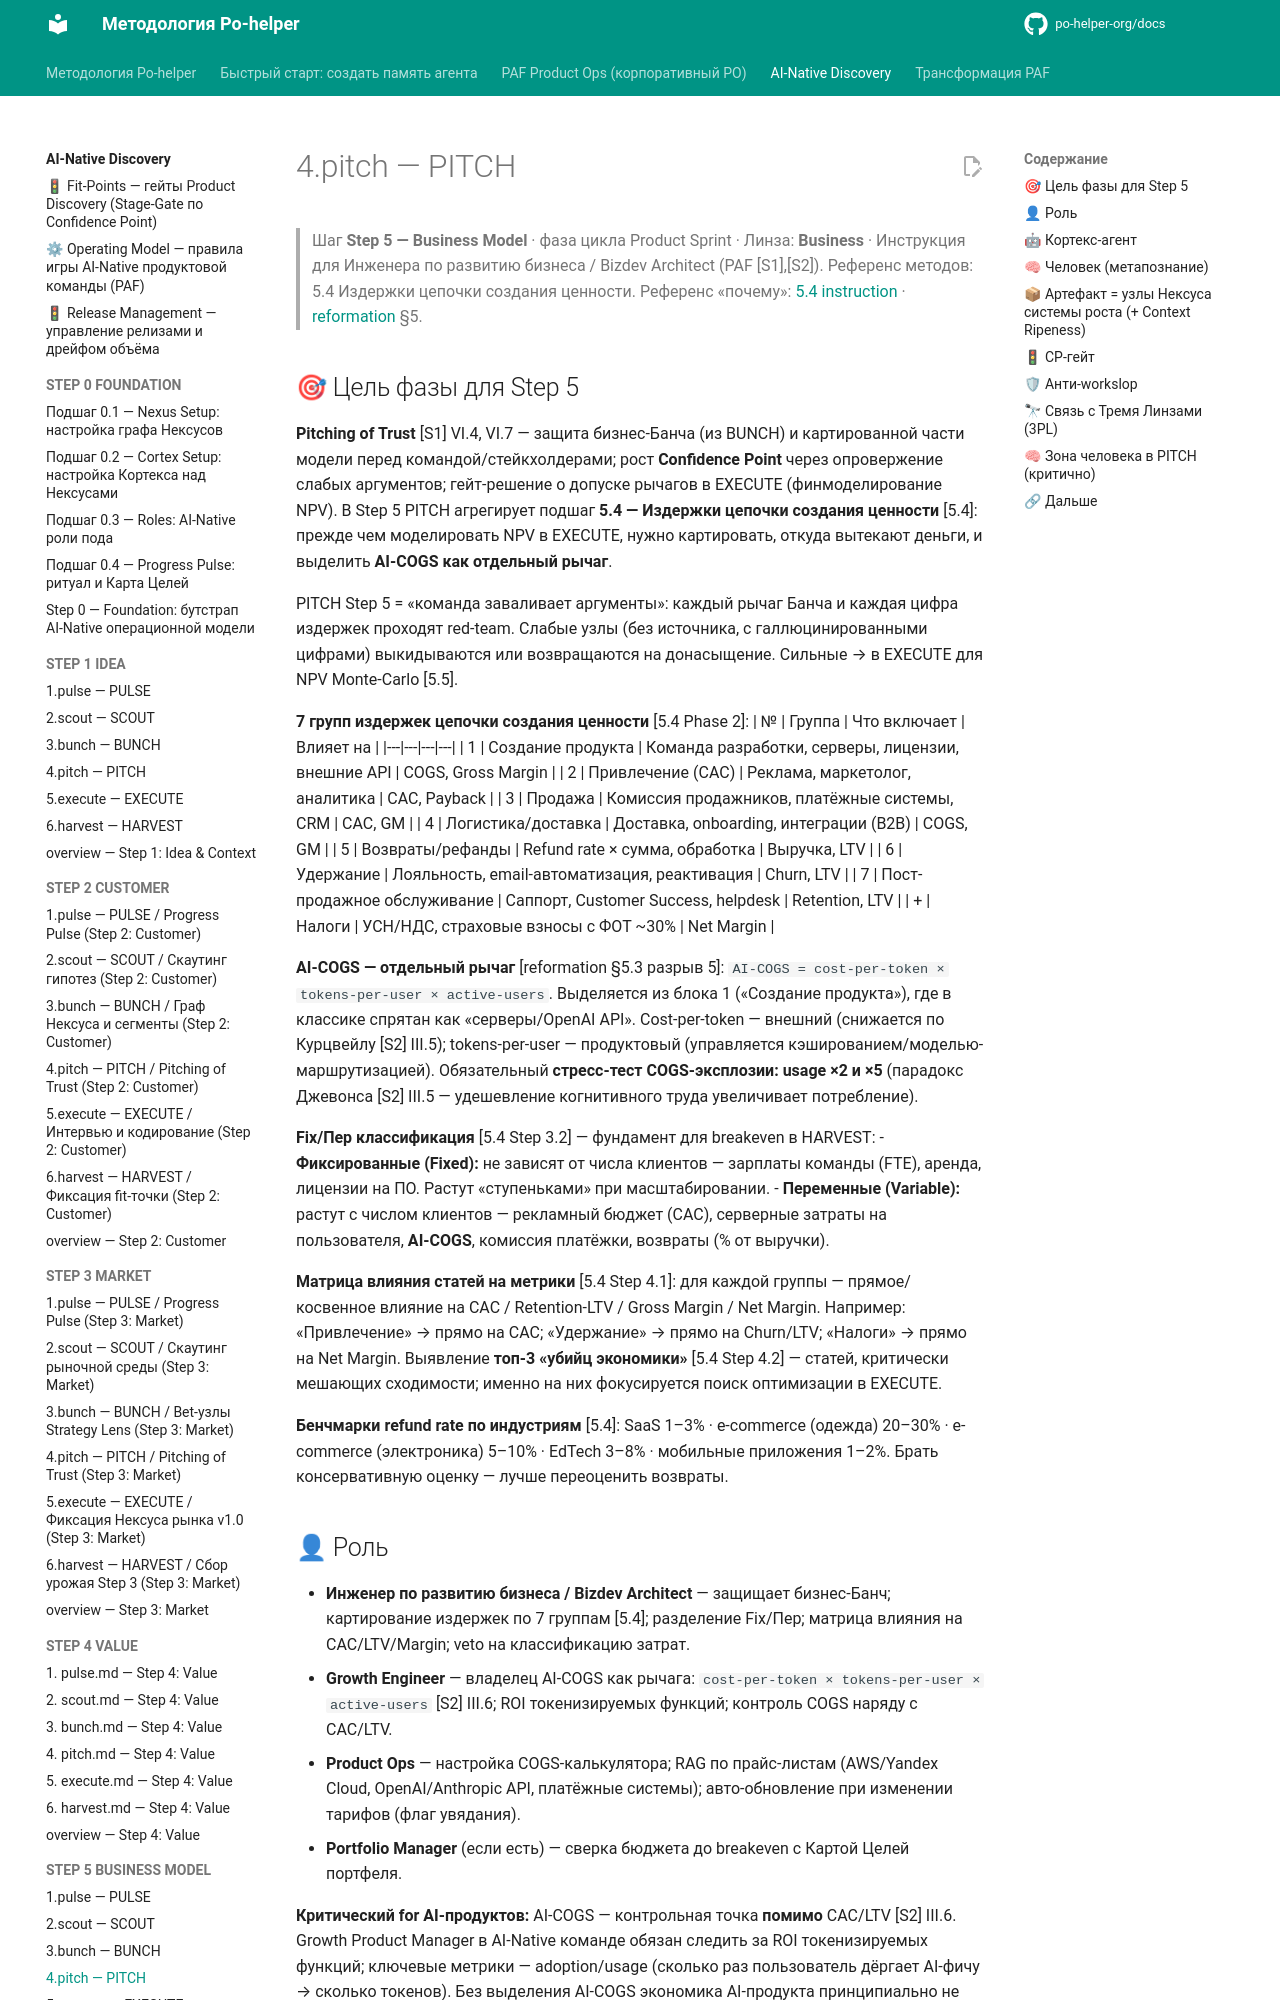

repository: po-helper-org/docs · page: ai-processes/STEP-5-BUSINESS-MODEL/4.pitch/index.html · generator: mkdocs

---
nexus: growth
node_id: aip-5-pitch
node_type: sprint-phase
paf_step: 5
sprint_phase: pitch
kind: normative
owner: Growth Engineer
confidence: 1.0
sources: ["[S1]", "[S2]", "[S3]", "[S4]", "RB-STEP-5"]
updated: 2026-06-20
ttl_days: 365
ripeness: fresh
tags: []
---

# 4.pitch — PITCH

> Шаг **Step 5 — Business Model** · фаза цикла Product Sprint · Линза: **Business** · Инструкция для Инженера по развитию бизнеса / Bizdev Architect (PAF [S1],[S2]).
> Референс методов: 5.4 Издержки цепочки создания ценности. Референс «почему»: [5.4 instruction](../../ai-transformation/RB-STEP-5-BUSINESS-MODEL-VALIDATION/5.4-instruction.md) · [reformation](../../ai-transformation/reformation.md) §5.

## 🎯 Цель фазы для Step 5

**Pitching of Trust** [S1] VI.4, VI.7 — защита бизнес-Банча (из BUNCH) и картированной части модели перед командой/стейкхолдерами; рост **Confidence Point** через опровержение слабых аргументов; гейт-решение о допуске рычагов в EXECUTE (финмоделирование NPV). В Step 5 PITCH агрегирует подшаг **5.4 — Издержки цепочки создания ценности** [5.4]: прежде чем моделировать NPV в EXECUTE, нужно картировать, откуда вытекают деньги, и выделить **AI-COGS как отдельный рычаг**.

PITCH Step 5 = «команда заваливает аргументы»: каждый рычаг Банча и каждая цифра издержек проходят red-team. Слабые узлы (без источника, с галлюцинированными цифрами) выкидываются или возвращаются на донасыщение. Сильные → в EXECUTE для NPV Monte-Carlo [5.5].

**7 групп издержек цепочки создания ценности** [5.4 Phase 2]:
| № | Группа | Что включает | Влияет на |
|---|---|---|---|
| 1 | Создание продукта | Команда разработки, серверы, лицензии, внешние API | COGS, Gross Margin |
| 2 | Привлечение (CAC) | Реклама, маркетолог, аналитика | CAC, Payback |
| 3 | Продажа | Комиссия продажников, платёжные системы, CRM | CAC, GM |
| 4 | Логистика/доставка | Доставка, onboarding, интеграции (B2B) | COGS, GM |
| 5 | Возвраты/рефанды | Refund rate × сумма, обработка | Выручка, LTV |
| 6 | Удержание | Лояльность, email-автоматизация, реактивация | Churn, LTV |
| 7 | Пост-продажное обслуживание | Саппорт, Customer Success, helpdesk | Retention, LTV |
| + | Налоги | УСН/НДС, страховые взносы с ФОТ ~30% | Net Margin |

**AI-COGS — отдельный рычаг** [reformation §5.3 разрыв 5]: `AI-COGS = cost-per-token × tokens-per-user × active-users`. Выделяется из блока 1 («Создание продукта»), где в классике спрятан как «серверы/OpenAI API». Cost-per-token — внешний (снижается по Курцвейлу [S2] III.5); tokens-per-user — продуктовый (управляется кэшированием/моделью-маршрутизацией). Обязательный **стресс-тест COGS-эксплозии: usage ×2 и ×5** (парадокс Джевонса [S2] III.5 — удешевление когнитивного труда увеличивает потребление).

**Fix/Пер классификация** [5.4 Step 3.2] — фундамент для breakeven в HARVEST:
- **Фиксированные (Fixed):** не зависят от числа клиентов — зарплаты команды (FTE), аренда, лицензии на ПО. Растут «ступеньками» при масштабировании.
- **Переменные (Variable):** растут с числом клиентов — рекламный бюджет (CAC), серверные затраты на пользователя, **AI-COGS**, комиссия платёжки, возвраты (% от выручки).

**Матрица влияния статей на метрики** [5.4 Step 4.1]: для каждой группы — прямое/косвенное влияние на CAC / Retention-LTV / Gross Margin / Net Margin. Например: «Привлечение» → прямо на CAC; «Удержание» → прямо на Churn/LTV; «Налоги» → прямо на Net Margin. Выявление **топ-3 «убийц экономики»** [5.4 Step 4.2] — статей, критически мешающих сходимости; именно на них фокусируется поиск оптимизации в EXECUTE.

**Бенчмарки refund rate по индустриям** [5.4]: SaaS 1–3% · e-commerce (одежда) 20–30% · e-commerce (электроника) 5–10% · EdTech 3–8% · мобильные приложения 1–2%. Брать консервативную оценку — лучше переоценить возвраты.
